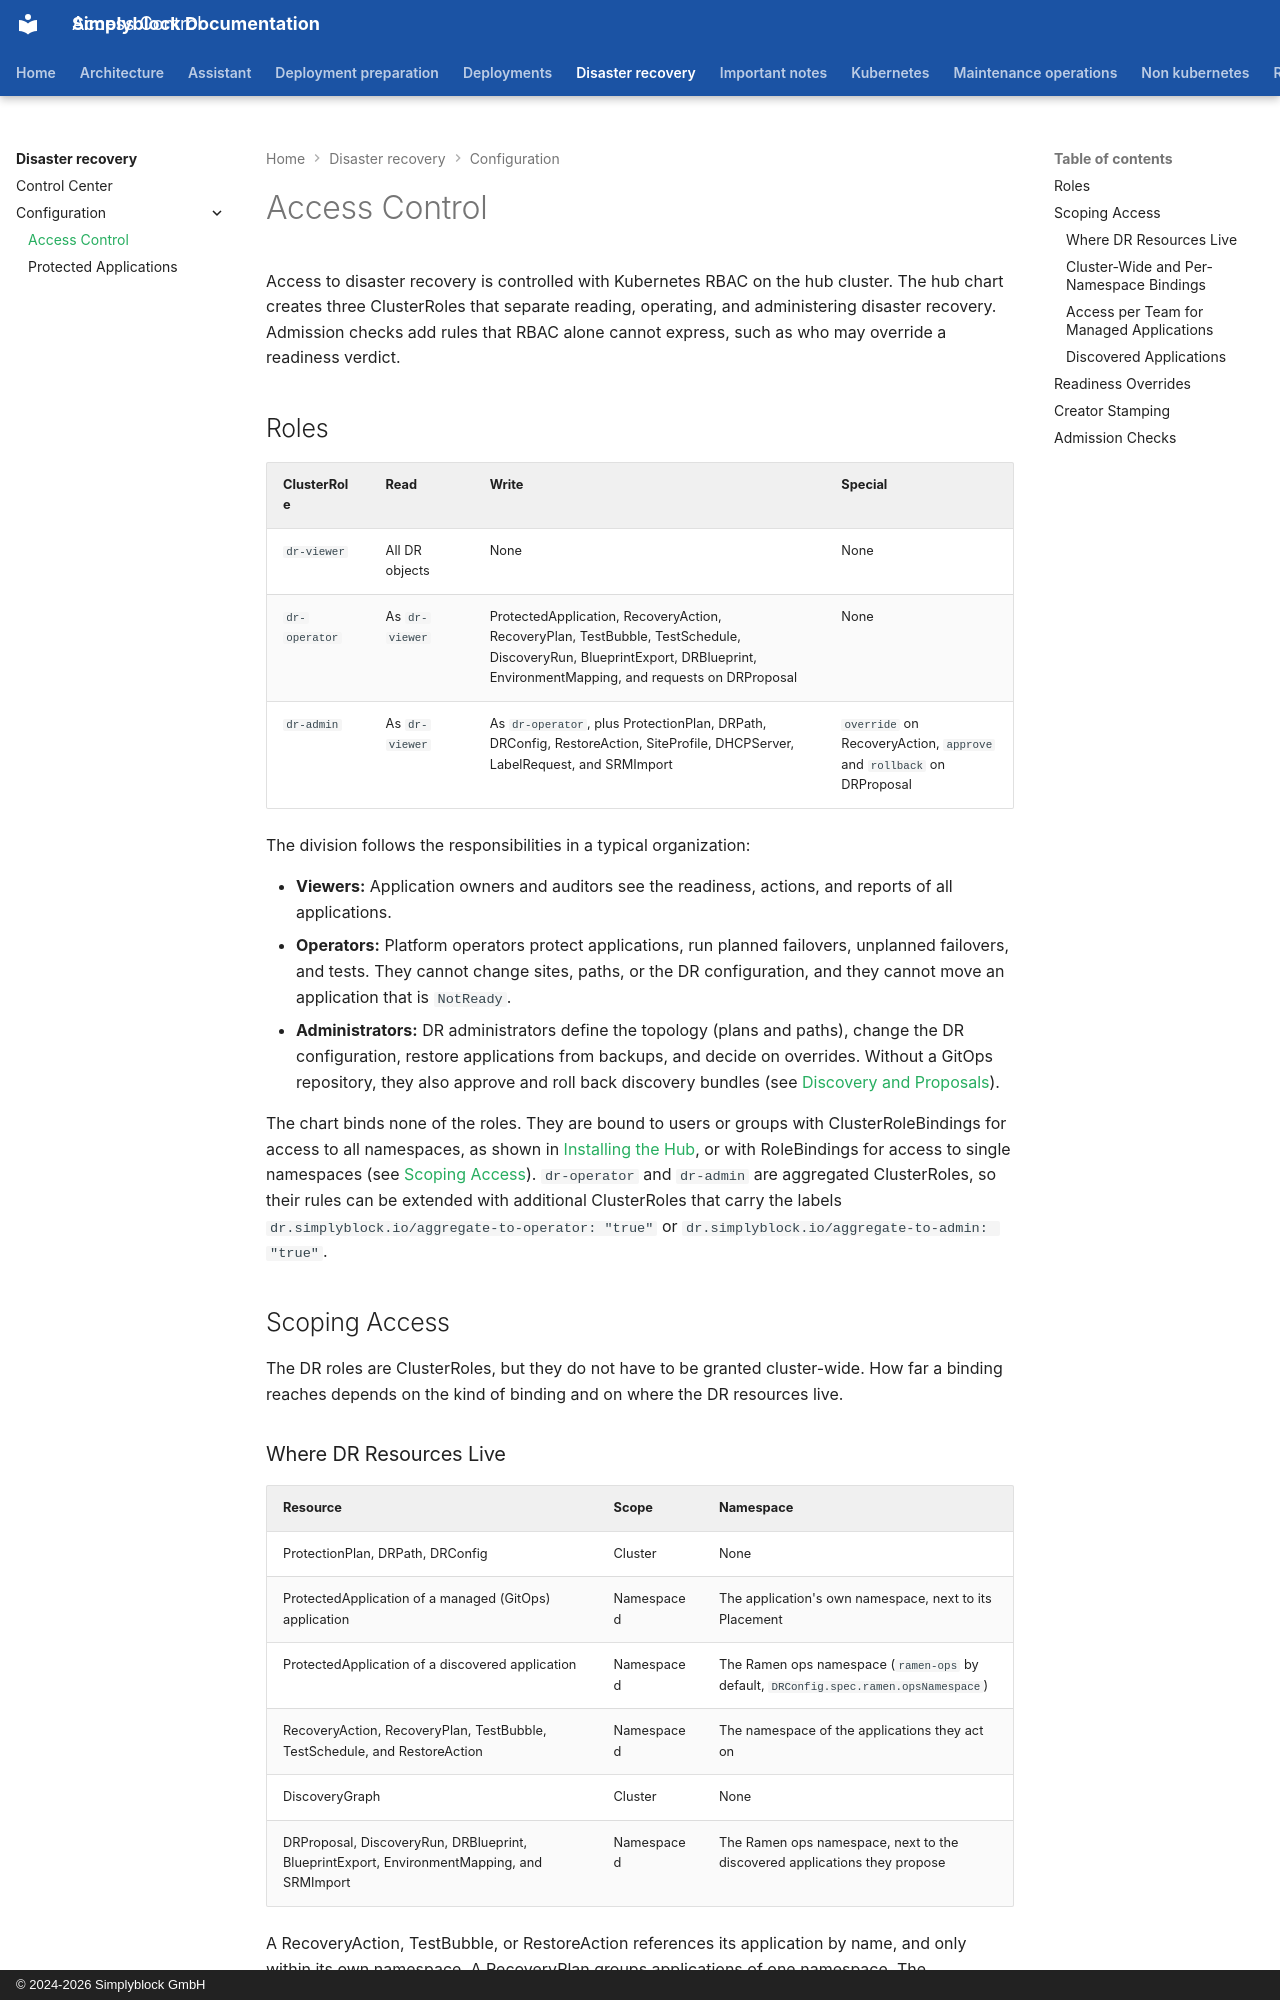

repository: simplyblock/documentation · page: disaster-recovery/configuration/access-control/index.html · generator: mkdocs · copyright: © 2024-2026 Simplyblock GmbH

---
title: "Access Control"
description: "The dr-viewer, dr-operator, and dr-admin roles, the override verb for readiness overrides, creator stamping, and the admission checks."
weight: 10270
---

Access to disaster recovery is controlled with Kubernetes RBAC on the hub cluster. The hub chart creates three
ClusterRoles that separate reading, operating, and administering disaster recovery. Admission checks add rules that
RBAC alone cannot express, such as who may override a readiness verdict.

## Roles

| ClusterRole   | Read           | Write                                                                                                                                                                    | Special                                                              |
|---------------|----------------|--------------------------------------------------------------------------------------------------------------------------------------------------------------------------|----------------------------------------------------------------------|
| `dr-viewer`   | All DR objects | None                                                                                                                                                                     | None                                                                 |
| `dr-operator` | As `dr-viewer` | ProtectedApplication, RecoveryAction, RecoveryPlan, TestBubble, TestSchedule, DiscoveryRun, BlueprintExport, DRBlueprint, EnvironmentMapping, and requests on DRProposal | None                                                                 |
| `dr-admin`    | As `dr-viewer` | As `dr-operator`, plus ProtectionPlan, DRPath, DRConfig, RestoreAction, SiteProfile, DHCPServer, LabelRequest, and SRMImport                                             | `override` on RecoveryAction, `approve` and `rollback` on DRProposal |

The division follows the responsibilities in a typical organization:

- **Viewers:** Application owners and auditors see the readiness, actions, and reports of all applications.
- **Operators:** Platform operators protect applications, run planned failovers, unplanned failovers, and tests. They
  cannot change sites, paths, or the DR configuration, and they cannot move an application that is `NotReady`.
- **Administrators:** DR administrators define the topology (plans and paths), change the DR configuration, restore
  applications from backups, and decide on overrides. Without a GitOps repository, they also approve and roll back
  discovery bundles (see [Discovery and Proposals](../discovery/index.md#approval)).

The chart binds none of the roles. They are bound to users or groups with ClusterRoleBindings for access to all
namespaces, as shown in [Installing the Hub](../install/hub.md#granting-access), or with RoleBindings for access to
single namespaces (see [Scoping Access](#scoping-access)). `dr-operator` and `dr-admin` are aggregated ClusterRoles, so
their rules can be extended with additional ClusterRoles that carry the labels
`dr.simplyblock.io/aggregate-to-operator: "true"` or `dr.simplyblock.io/aggregate-to-admin: "true"`.

## Scoping Access

The DR roles are ClusterRoles, but they do not have to be granted cluster-wide. How far a binding reaches depends on
the kind of binding and on where the DR resources live.
